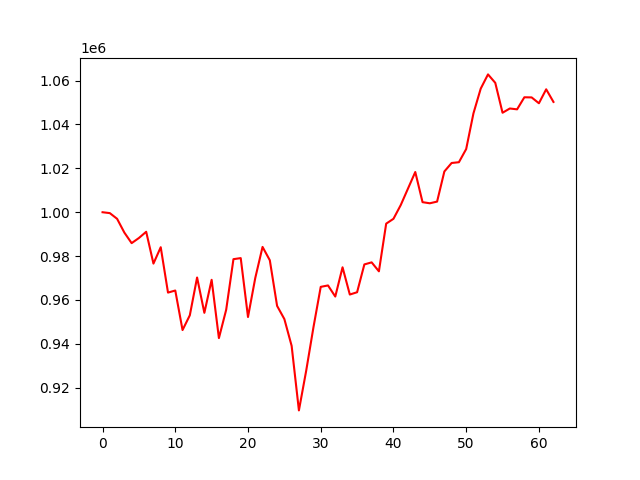

The data file committed next to this chart (first rows):
, 0
0, 1000000
1, 999594
2, 997007
3, 990715
4, 985905
5, 988249
6, 991091
7, 976581
8, 984046
9, 963360
10, 964304
11, 946280
12, 953007
13, 970243
14, 954128
15, 969194
16, 942603
17, 955533
18, 978598
19, 979084
20, 952228
21, 970029
22, 984182
23, 978100
24, 957300
25, 951291
26, 939075
27, 909646
28, 927707
29, 947545
30, 965967
31, 966619
32, 961554
33, 974890
34, 962473
35, 963522
36, 976200
37, 977142
38, 973057
39, 994790
40, 996999
41, 1003249
42, 1010800
43, 1018334
44, 1004589
45, 1004076
46, 1004848
47, 1018585
48, 1022452
49, 1022801
50, 1028807
51, 1045085
52, 1056356
53, 1062840
54, 1058989
55, 1045351
56, 1047294
57, 1046909
58, 1052408
59, 1052349
... 3 more rows
